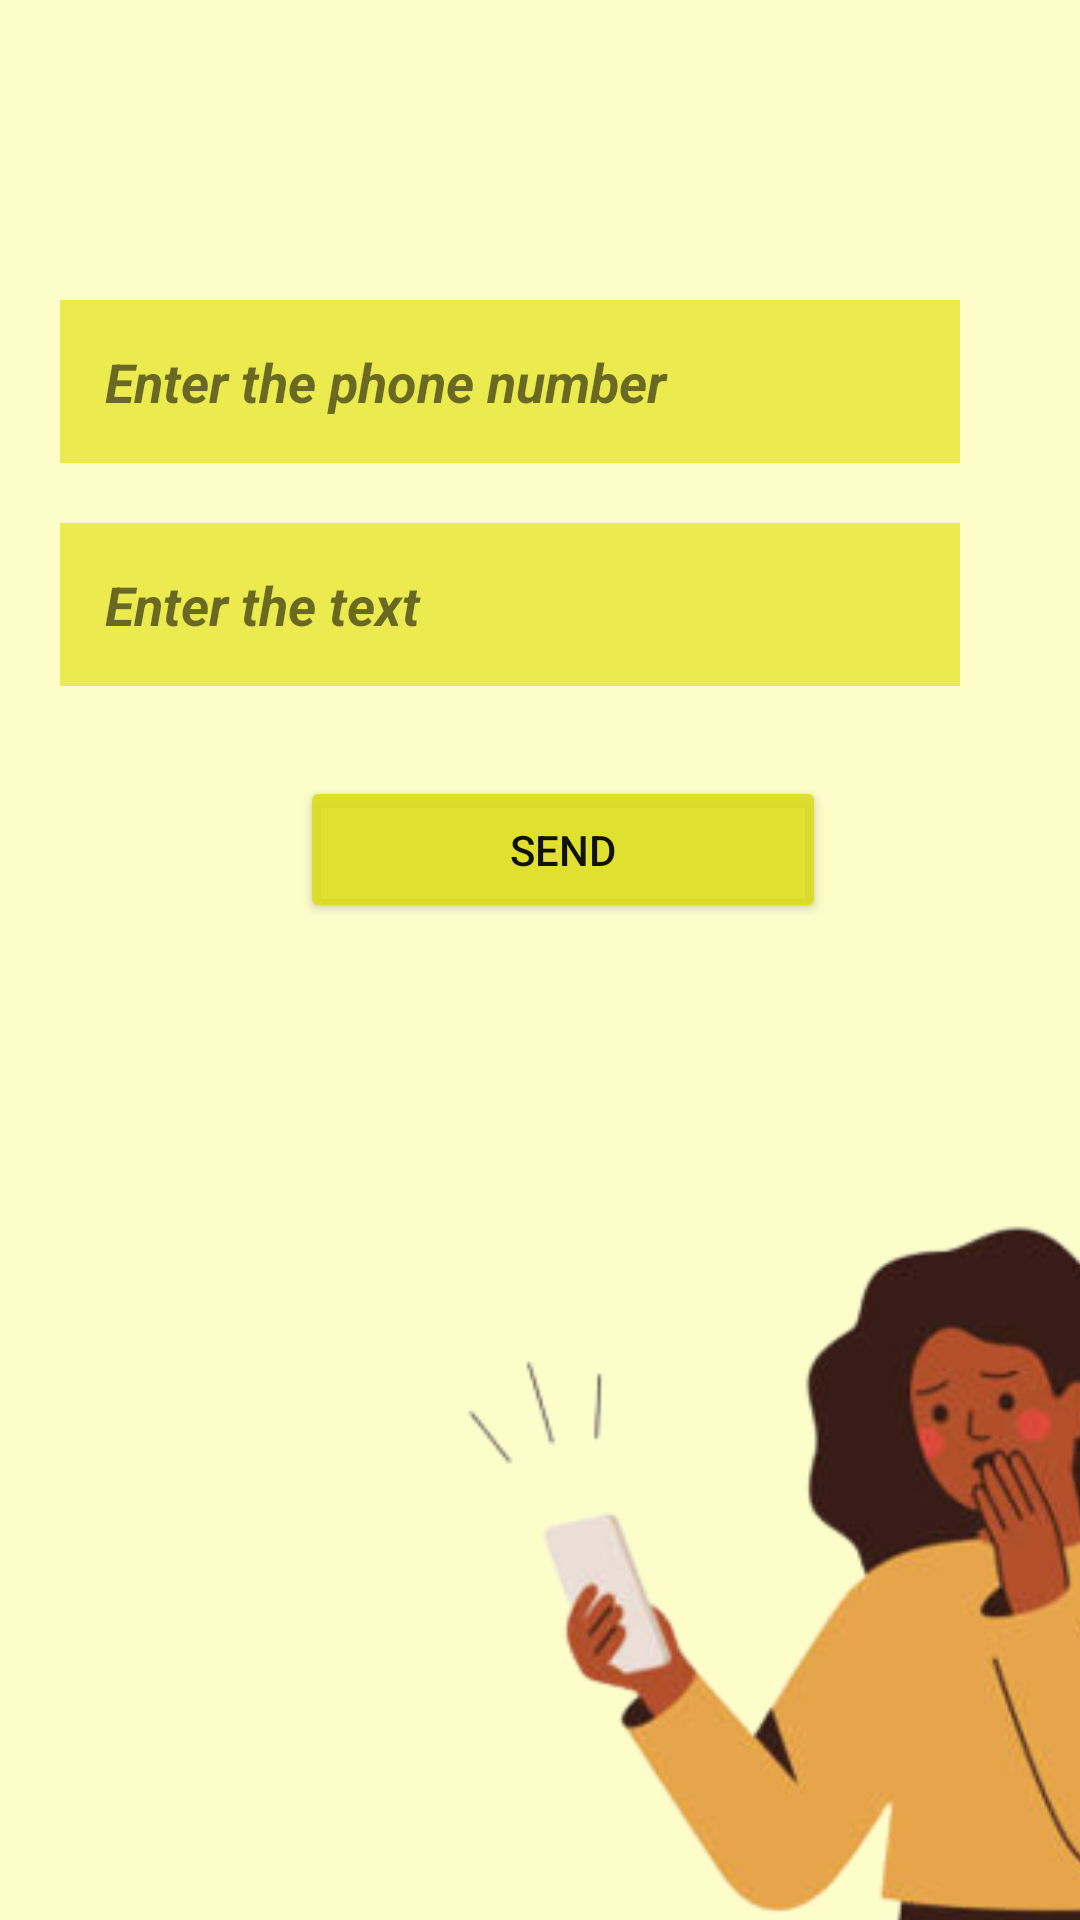

Write the Android layout XML for this screen, with the resource values it uses.
<!-- AndroidManifest.xml: application theme Theme.FemmeWomensSafety -->
<!-- res/layout/activity_new_view.xml -->
<?xml version="1.0" encoding="utf-8"?>
<LinearLayout xmlns:android="http://schemas.android.com/apk/res/android"
    xmlns:app="http://schemas.android.com/apk/res-auto"
    xmlns:tools="http://schemas.android.com/tools"
    android:layout_width="match_parent"
    android:layout_height="match_parent"
    android:orientation="vertical"
    android:background="#7EFFFF99"
    tools:context=".contacts_activity">






    <EditText
    android:id="@+id/phoneNum"
        android:layout_width="300dp"
        android:layout_height="wrap_content"
        android:layout_centerInParent="true"
        android:hint="Enter the phone number "
        android:layout_marginTop="100dp"
        android:padding="15dp"
        android:textColorHint="#8D000000"
        android:textStyle="bold|italic"
        android:layout_marginBottom="20dp"
        android:layout_marginLeft="20dp"
        android:backgroundTint="#B4E4E41D"
        android:background="#AD56D1"/>
    <EditText
          android:id="@+id/sendSMS"
        android:layout_width="300dp"
        android:layout_height="wrap_content"
        android:layout_centerInParent="true"
        android:hint="Enter the text"
        android:padding="15dp"
        android:textColor="@color/black"
        android:layout_marginLeft="20dp"
        android:textColorHint="#8D000000"
        android:textStyle="bold|italic"
        android:backgroundTint="#B4E4E41D"
        android:background="#AD56D1"/>

    <Button
        android:id="@+id/sendSMSS"
        android:layout_width="wrap_content"
        android:layout_height="wrap_content"
        android:layout_marginLeft="100dp"
        android:text="Send"
        android:textColor="#EB000000"
        android:layout_marginTop="30dp"
        android:paddingRight="70dp"
        android:paddingLeft="70dp"
        android:paddingTop="15dp"
        android:paddingBottom="15dp"
        android:backgroundTint="#E2DCDC1D"

        />


    <ImageView
        android:layout_width="570dp"
        android:layout_height="500dp"

        android:src="@drawable/girls"/>

</LinearLayout>
<!-- resources referenced by this layout -->
<resources>
  <!-- drawable girls: png bitmap (drawable-v24, 58238 bytes) -->
  <style name="Theme.FemmeWomensSafety" parent="Theme.AppCompat.DayNight">
  
          
  
          <item name="colorPrimary">#80978B0A</item>
  
  
  
  
  
  
          
          <item name="android:statusBarColor" tools:targetApi="l">?attr/color</item>
          
      </style>
  <!-- not gathered from this repository: default colours our renderer supplied (Android Studio template values) -->
  <color name="black">#FF000000</color>
</resources>
